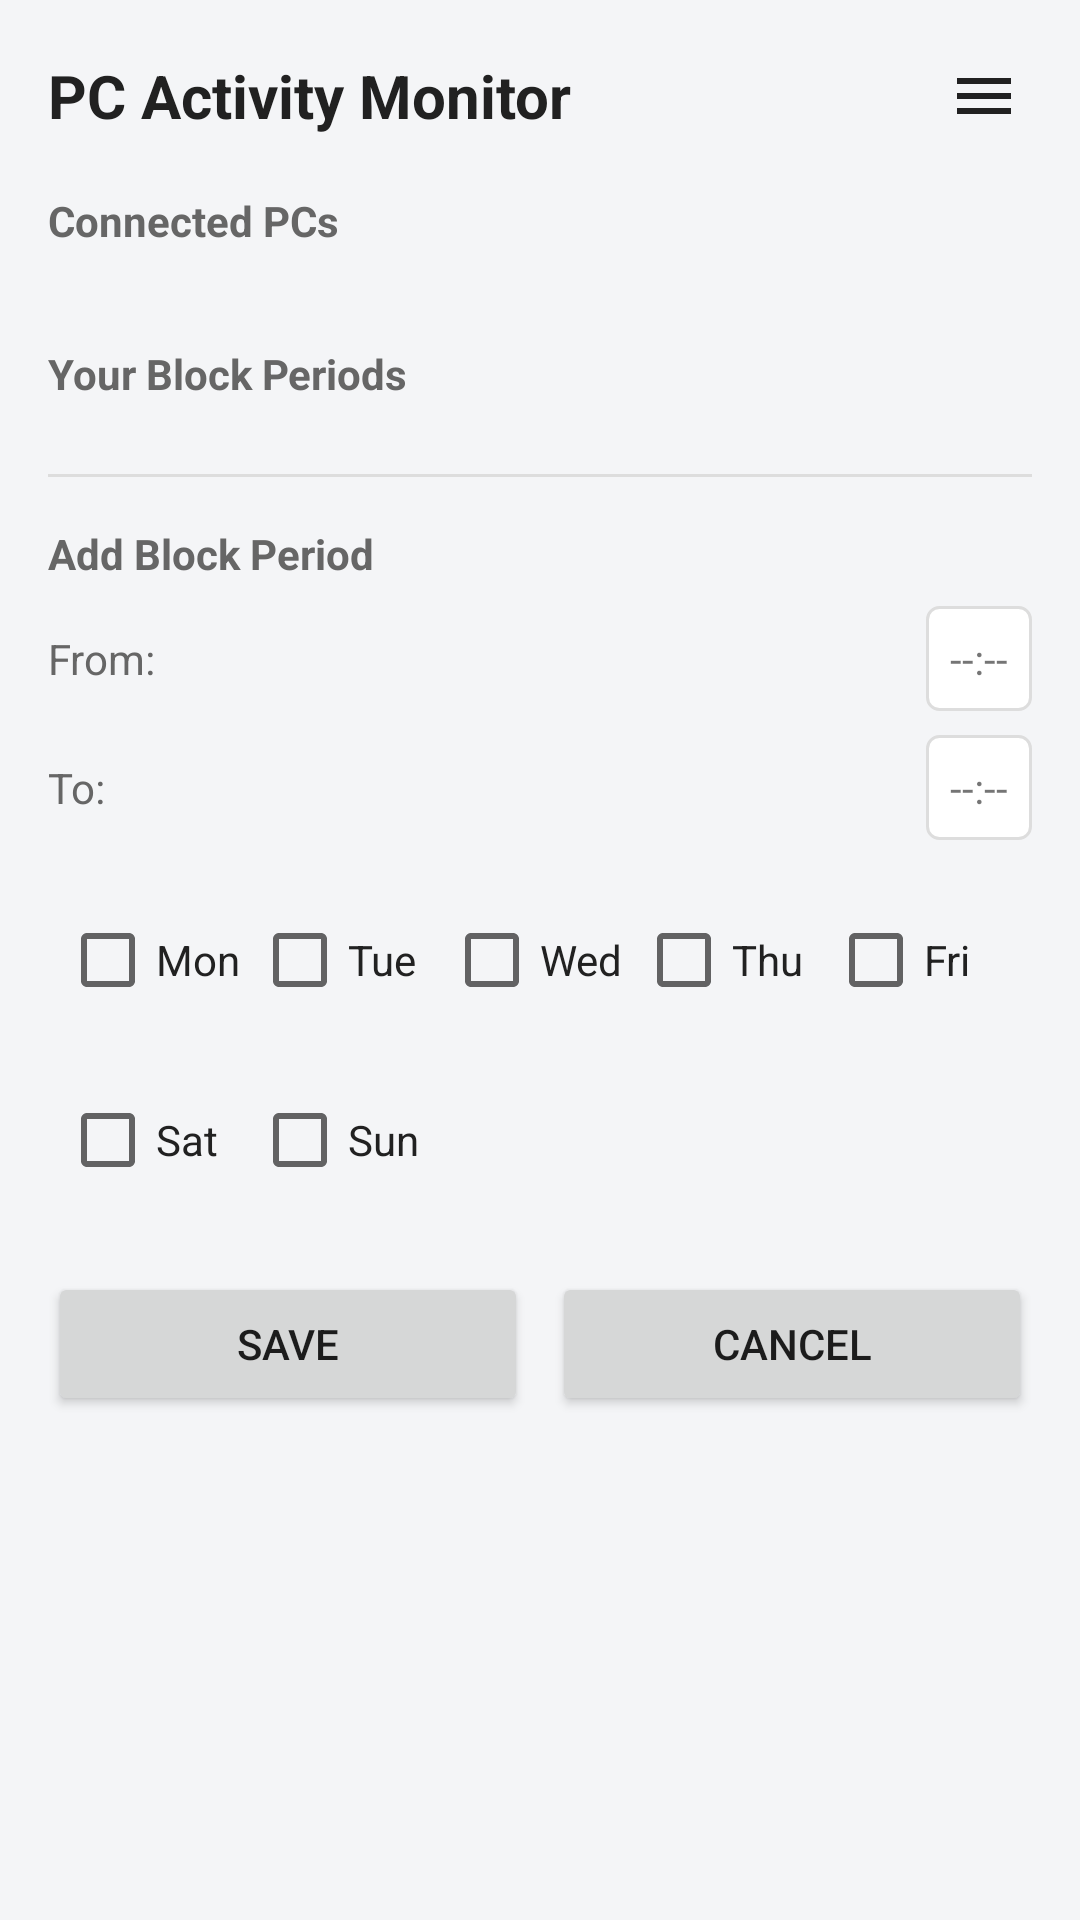

Android layout source for this screen:
<!-- AndroidManifest.xml: application theme Theme.LockPcAdmin -->
<!-- res/layout/activity_dashboard.xml -->
<?xml version="1.0" encoding="utf-8"?>
<ScrollView xmlns:android="http://schemas.android.com/apk/res/android"
    xmlns:app="http://schemas.android.com/apk/res-auto"
    android:layout_width="match_parent"
    android:layout_height="match_parent"
    android:background="@color/background">

    <LinearLayout
        android:layout_width="match_parent"
        android:layout_height="wrap_content"
        android:orientation="vertical"
        android:padding="16dp">

        <LinearLayout
            android:layout_width="match_parent"
            android:layout_height="wrap_content"
            android:orientation="horizontal"
            android:gravity="center_vertical">

            <TextView
                android:id="@+id/txtHeader"
                android:layout_width="0dp"
                android:layout_height="wrap_content"
                android:layout_weight="1"
                android:text="PC Activity Monitor"
                android:textSize="20sp"
                android:textStyle="bold"
                android:textColor="@color/textPrimary" />

            <ImageButton
                android:id="@+id/btnMenu"
                android:layout_width="wrap_content"
                android:layout_height="wrap_content"
                android:background="@android:color/transparent"
                android:padding="4dp"
                android:src="@drawable/ic_menu_24"
                android:tint="@color/textPrimary"
                android:contentDescription="Menu" />
        </LinearLayout>

        <TextView
            android:id="@+id/txtPcListTitle"
            android:layout_width="wrap_content"
            android:layout_height="wrap_content"
            android:text="Connected PCs"
            android:textStyle="bold"
            android:textColor="@color/textSecondary"
            android:layout_marginTop="16dp" />

        <androidx.recyclerview.widget.RecyclerView
            android:id="@+id/rvPcs"
            android:layout_width="match_parent"
            android:layout_height="wrap_content"
            android:nestedScrollingEnabled="false"
            android:layout_marginTop="8dp" />

        <TextView
            android:id="@+id/txtBlockTitle"
            android:layout_width="wrap_content"
            android:layout_height="wrap_content"
            android:text="Your Block Periods"
            android:textStyle="bold"
            android:textColor="@color/textSecondary"
            android:layout_marginTop="24dp" />

        <androidx.recyclerview.widget.RecyclerView
            android:id="@+id/rvBlocks"
            android:layout_width="match_parent"
            android:layout_height="wrap_content"
            android:nestedScrollingEnabled="false"
            android:layout_marginTop="8dp" />

        <View
            android:layout_width="match_parent"
            android:layout_height="1dp"
            android:layout_marginTop="16dp"
            android:background="#DDDDDD" />

        <TextView
            android:id="@+id/txtFormTitle"
            android:layout_width="wrap_content"
            android:layout_height="wrap_content"
            android:text="Add Block Period"
            android:textStyle="bold"
            android:textColor="@color/textSecondary"
            android:layout_marginTop="16dp" />

        <LinearLayout
            android:layout_width="match_parent"
            android:layout_height="wrap_content"
            android:orientation="vertical"
            android:layout_marginTop="8dp">

            <LinearLayout
                android:layout_width="match_parent"
                android:layout_height="wrap_content"
                android:orientation="horizontal"
                android:gravity="center_vertical">

                <TextView
                    android:layout_width="0dp"
                    android:layout_height="wrap_content"
                    android:layout_weight="1"
                    android:text="From:"
                    android:textColor="@color/textSecondary" />

                <TextView
                    android:id="@+id/txtFromTime"
                    android:layout_width="wrap_content"
                    android:layout_height="wrap_content"
                    android:text="--:--"
                    android:padding="8dp"
                    android:background="@drawable/bg_time_field" />
            </LinearLayout>

            <LinearLayout
                android:layout_width="match_parent"
                android:layout_height="wrap_content"
                android:orientation="horizontal"
                android:gravity="center_vertical"
                android:layout_marginTop="8dp">

                <TextView
                    android:layout_width="0dp"
                    android:layout_height="wrap_content"
                    android:layout_weight="1"
                    android:text="To:"
                    android:textColor="@color/textSecondary" />

                <TextView
                    android:id="@+id/txtToTime"
                    android:layout_width="wrap_content"
                    android:layout_height="wrap_content"
                    android:text="--:--"
                    android:padding="8dp"
                    android:background="@drawable/bg_time_field" />
            </LinearLayout>
        </LinearLayout>

        <LinearLayout
            android:id="@+id/daySelectors"
            android:layout_width="match_parent"
            android:layout_height="wrap_content"
            android:layout_marginTop="12dp"
            android:paddingTop="4dp"
            android:paddingBottom="4dp"
            android:paddingStart="4dp"
            android:paddingEnd="4dp"
            android:orientation="horizontal">

            
            <LinearLayout
                android:layout_width="0dp"
                android:layout_height="wrap_content"
                android:layout_weight="1"
                android:orientation="vertical">

                <CheckBox
                    android:id="@+id/chkMon"
                    android:layout_width="wrap_content"
                    android:layout_height="wrap_content"
                    android:text="Mon"
                    android:textColor="@color/textPrimary"
                    android:layout_marginBottom="4dp" />

                <CheckBox
                    android:id="@+id/chkSat"
                    android:layout_width="wrap_content"
                    android:layout_height="wrap_content"
                    android:text="Sat"
                    android:textColor="@color/textPrimary"
                    android:layout_marginTop="8dp"
                    android:layout_marginBottom="4dp" />
            </LinearLayout>

            
            <LinearLayout
                android:layout_width="0dp"
                android:layout_height="wrap_content"
                android:layout_weight="1"
                android:orientation="vertical">

                <CheckBox
                    android:id="@+id/chkTue"
                    android:layout_width="wrap_content"
                    android:layout_height="wrap_content"
                    android:text="Tue"
                    android:textColor="@color/textPrimary"
                    android:layout_marginBottom="4dp" />

                <CheckBox
                    android:id="@+id/chkSun"
                    android:layout_width="wrap_content"
                    android:layout_height="wrap_content"
                    android:text="Sun"
                    android:textColor="@color/textPrimary"
                    android:layout_marginTop="8dp"
                    android:layout_marginBottom="4dp" />
            </LinearLayout>

            
            <LinearLayout
                android:layout_width="0dp"
                android:layout_height="wrap_content"
                android:layout_weight="1"
                android:orientation="vertical">

                <CheckBox
                    android:id="@+id/chkWed"
                    android:layout_width="wrap_content"
                    android:layout_height="wrap_content"
                    android:text="Wed"
                    android:textColor="@color/textPrimary"
                    android:layout_marginBottom="4dp" />
            </LinearLayout>

            
            <LinearLayout
                android:layout_width="0dp"
                android:layout_height="wrap_content"
                android:layout_weight="1"
                android:orientation="vertical">

                <CheckBox
                    android:id="@+id/chkThu"
                    android:layout_width="wrap_content"
                    android:layout_height="wrap_content"
                    android:text="Thu"
                    android:textColor="@color/textPrimary"
                    android:layout_marginBottom="4dp" />
            </LinearLayout>

            
            <LinearLayout
                android:layout_width="0dp"
                android:layout_height="wrap_content"
                android:layout_weight="1"
                android:orientation="vertical">

                <CheckBox
                    android:id="@+id/chkFri"
                    android:layout_width="wrap_content"
                    android:layout_height="wrap_content"
                    android:text="Fri"
                    android:textColor="@color/textPrimary"
                    android:layout_marginBottom="4dp" />
            </LinearLayout>
        </LinearLayout>

        <LinearLayout
            android:layout_width="match_parent"
            android:layout_height="wrap_content"
            android:orientation="horizontal"
            android:layout_marginTop="12dp">

            <Button
                android:id="@+id/btnSave"
                android:layout_width="0dp"
                android:layout_height="wrap_content"
                android:layout_weight="1"
                android:text="Save" />

            <Button
                android:id="@+id/btnCancel"
                android:layout_width="0dp"
                android:layout_height="wrap_content"
                android:layout_weight="1"
                android:text="Cancel"
                android:layout_marginStart="8dp" />
        </LinearLayout>

    </LinearLayout>

</ScrollView>
<!-- resources referenced by this layout -->
<resources>
  <color name="background">#F4F5F7</color>
  <color name="textPrimary">#212121</color>
  <color name="textSecondary">#666666</color>
  <!-- drawable bg_time_field (drawable) -->
  <?xml version="1.0" encoding="utf-8"?>
  <shape xmlns:android="http://schemas.android.com/apk/res/android">
      <solid android:color="@color/cardBackground" />
      <stroke android:width="1dp" android:color="#DDDDDD" />
      <corners android:radius="4dp" />
      <padding android:left="8dp" android:top="4dp" android:right="8dp" android:bottom="4dp" />
  </shape>
  <!-- drawable ic_menu_24 (drawable) -->
  <?xml version="1.0" encoding="utf-8"?>
  <vector xmlns:android="http://schemas.android.com/apk/res/android"
      android:width="24dp"
      android:height="24dp"
      android:viewportWidth="24"
      android:viewportHeight="24">
      <path
          android:fillColor="#FFFFFFFF"
          android:pathData="M3,6h18v2H3zM3,11h18v2H3zM3,16h18v2H3z" />
  </vector>
  <style name="Theme.LockPcAdmin" parent="Theme.MaterialComponents.Light.NoActionBar">
          <item name="colorPrimary">@color/primary</item>
          <item name="colorPrimaryVariant">@color/primaryDark</item>
          <item name="colorOnPrimary">@android:color/white</item>
          <item name="android:statusBarColor" tools:targetApi="l">@color/primaryDark</item>
      </style>
  <color name="cardBackground">#FFFFFF</color>
  <color name="primary">#007BFF</color>
  <color name="primaryDark">#0056b3</color>
</resources>
